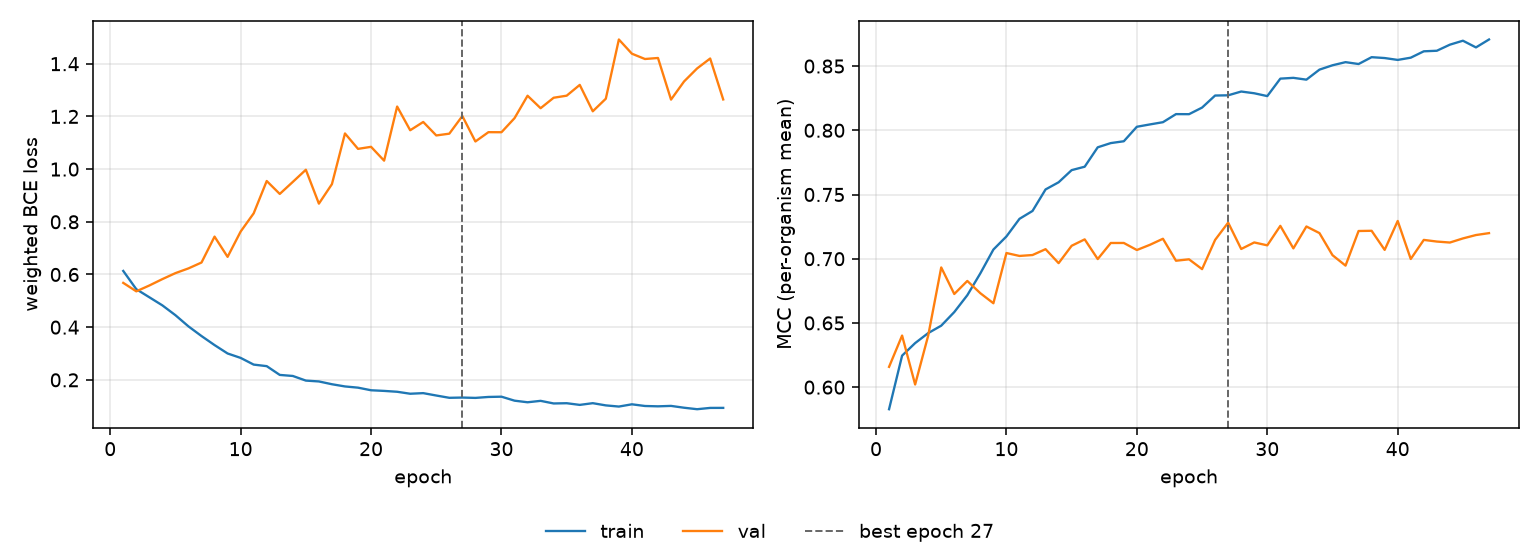

The data file committed next to this chart (first rows):
epoch, tr_loss, vl_loss, tr_mcc, vl_mcc, is_best
1, 0.6134, 0.5682, 0.5828, 0.6158, False
2, 0.5442, 0.5361, 0.6245, 0.6402, False
3, 0.5135, 0.5582, 0.6343, 0.602, False
4, 0.4828, 0.5825, 0.6421, 0.6401, False
5, 0.4455, 0.6052, 0.6479, 0.6932, False
6, 0.403, 0.6232, 0.6585, 0.6725, False
7, 0.3663, 0.6454, 0.6716, 0.6827, False
8, 0.332, 0.7438, 0.6886, 0.6731, False
9, 0.3001, 0.6669, 0.7071, 0.6653, False
10, 0.2834, 0.763, 0.7174, 0.7044, False
11, 0.2579, 0.8321, 0.7311, 0.7022, False
12, 0.2521, 0.9549, 0.7372, 0.7029, False
13, 0.2188, 0.9058, 0.7539, 0.7074, False
14, 0.2148, 0.9515, 0.7595, 0.6965, False
15, 0.1972, 0.9976, 0.769, 0.7101, False
16, 0.194, 0.8689, 0.7716, 0.7151, False
17, 0.1834, 0.943, 0.7868, 0.6997, False
18, 0.175, 1.135, 0.79, 0.7123, False
19, 0.1704, 1.077, 0.7915, 0.7123, False
20, 0.1605, 1.085, 0.8027, 0.7068, False
21, 0.1581, 1.032, 0.8046, 0.7108, False
22, 0.1548, 1.238, 0.8063, 0.7155, False
23, 0.1473, 1.148, 0.8126, 0.6984, False
24, 0.1496, 1.179, 0.8125, 0.6995, False
25, 0.1406, 1.128, 0.8177, 0.6919, False
26, 0.1319, 1.135, 0.8271, 0.7147, False
27, 0.1328, 1.202, 0.8272, 0.7281, True
28, 0.1315, 1.105, 0.8302, 0.7076, False
29, 0.1351, 1.14, 0.8288, 0.7127, False
30, 0.1361, 1.14, 0.8266, 0.7104, False
31, 0.121, 1.193, 0.8402, 0.7256, False
32, 0.1149, 1.279, 0.8408, 0.7081, False
33, 0.1203, 1.231, 0.8394, 0.7251, False
34, 0.1104, 1.271, 0.8472, 0.72, False
35, 0.1113, 1.279, 0.8506, 0.7028, False
36, 0.105, 1.32, 0.853, 0.6946, False
37, 0.1115, 1.22, 0.8516, 0.7216, False
38, 0.1031, 1.267, 0.8569, 0.7218, False
39, 0.09867, 1.492, 0.8562, 0.7069, False
40, 0.1072, 1.438, 0.8548, 0.7294, False
41, 0.1008, 1.418, 0.8565, 0.6998, False
42, 0.09954, 1.422, 0.8615, 0.7147, False
43, 0.1012, 1.264, 0.8619, 0.7134, False
44, 0.09422, 1.333, 0.8667, 0.7126, False
45, 0.08861, 1.382, 0.8697, 0.7158, False
46, 0.09353, 1.42, 0.8645, 0.7184, False
47, 0.09365, 1.264, 0.8707, 0.7199, False
